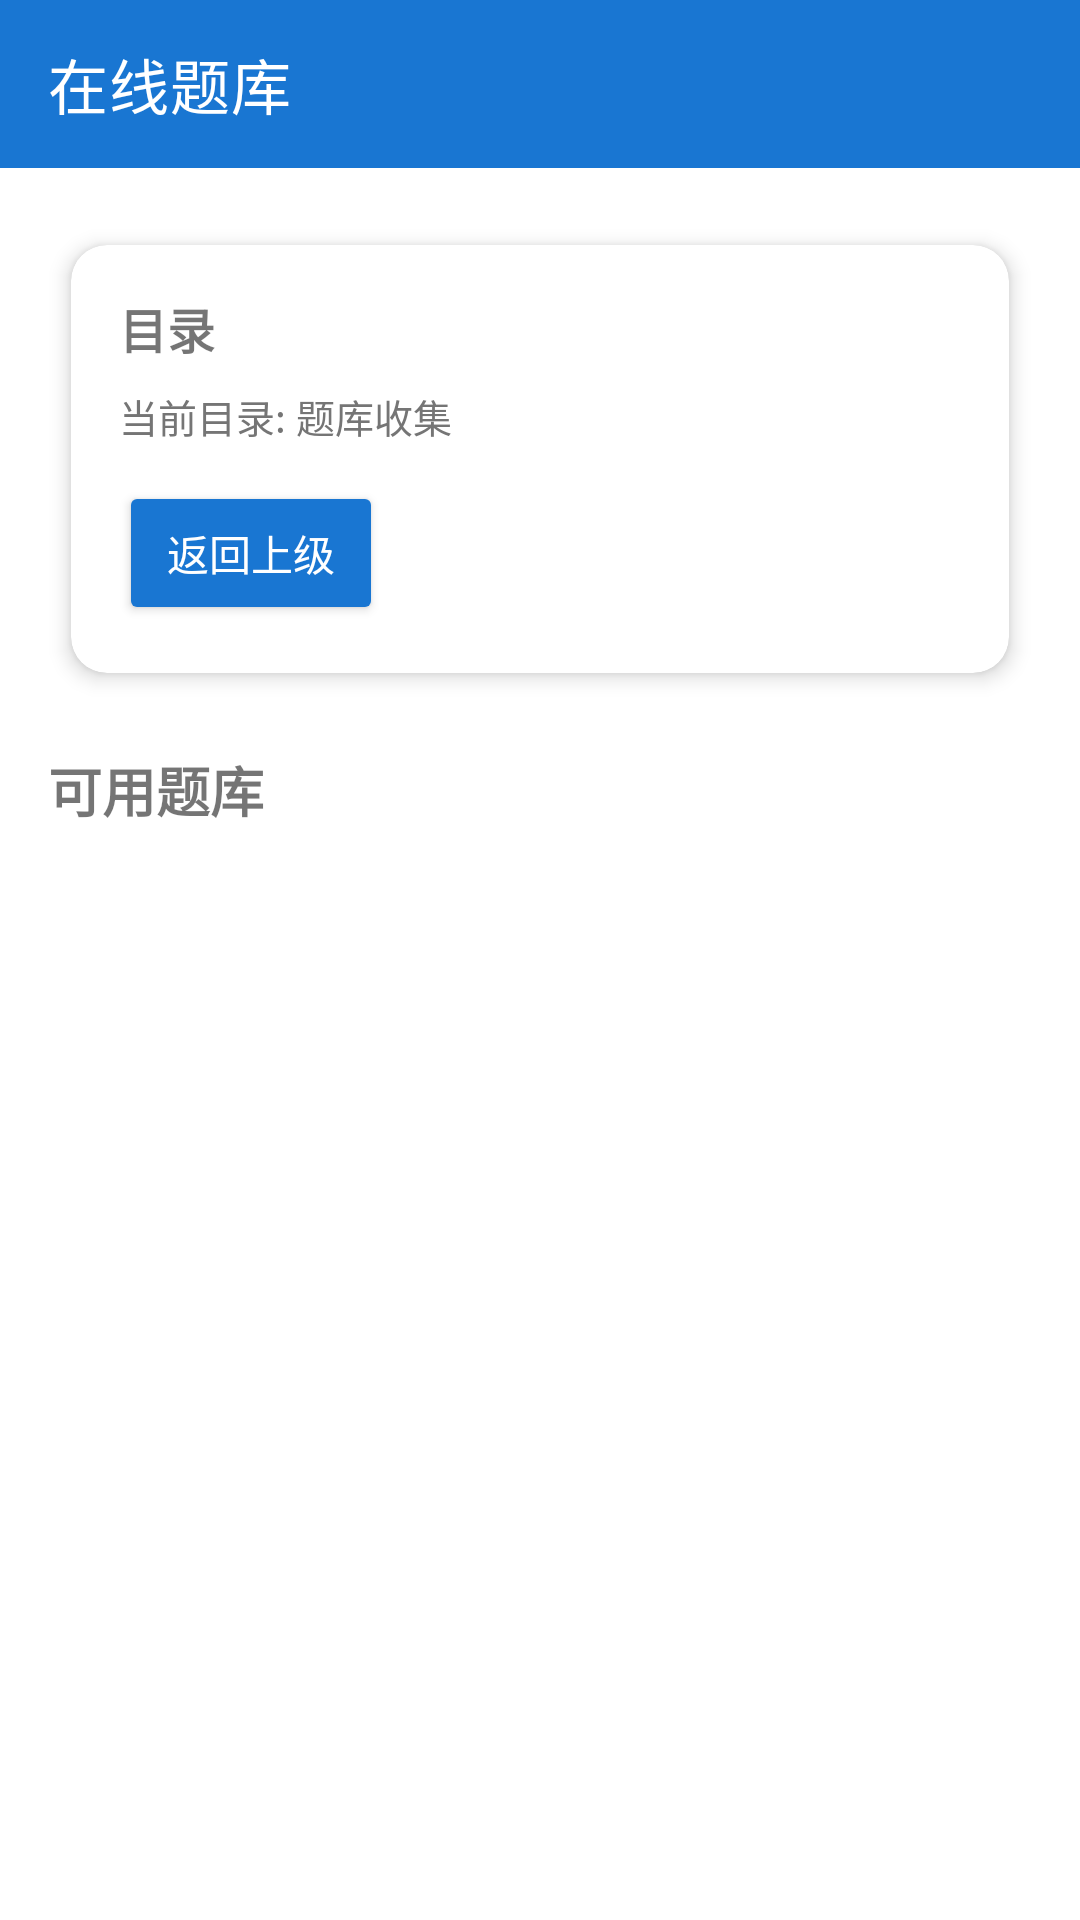

Reconstruct the res/layout file that produces this screen, plus the resources it refers to.
<!-- AndroidManifest.xml: application theme Theme.ExamApp -->
<!-- res/layout/activity_online_question_bank.xml -->
<?xml version="1.0" encoding="utf-8"?>
<LinearLayout xmlns:android="http://schemas.android.com/apk/res/android"
    xmlns:app="http://schemas.android.com/apk/res-auto"
    android:layout_width="match_parent"
    android:layout_height="match_parent"
    android:orientation="vertical"
    android:background="?android:attr/colorBackground">

    <androidx.appcompat.widget.Toolbar
        android:id="@+id/toolbar"
        android:layout_width="match_parent"
        android:layout_height="?attr/actionBarSize"
        android:background="?attr/colorPrimary"
        android:theme="@style/ThemeOverlay.AppCompat.Dark.ActionBar"
        app:popupTheme="@style/ThemeOverlay.AppCompat.Light"
        app:title="在线题库" />

    <ProgressBar
        android:id="@+id/progress_bar"
        android:layout_width="wrap_content"
        android:layout_height="wrap_content"
        android:layout_gravity="center"
        android:layout_marginTop="32dp"
        android:visibility="gone" />

    <LinearLayout
        android:id="@+id/error_layout"
        android:layout_width="match_parent"
        android:layout_height="match_parent"
        android:orientation="vertical"
        android:gravity="center"
        android:visibility="gone"
        android:padding="16dp">

        <TextView
            android:id="@+id/error_text"
            android:layout_width="wrap_content"
            android:layout_height="wrap_content"
            android:text="加载失败"
            android:textSize="16sp"
            android:layout_marginBottom="16dp" />

        <Button
            android:id="@+id/retry_button"
            android:layout_width="wrap_content"
            android:layout_height="wrap_content"
            android:text="重试" />
    </LinearLayout>

    <androidx.core.widget.NestedScrollView
        android:id="@+id/content_scroll_view"
        android:layout_width="match_parent"
        android:layout_height="match_parent">

        <LinearLayout
            android:layout_width="match_parent"
            android:layout_height="wrap_content"
            android:orientation="vertical"
            android:padding="16dp">

            <androidx.cardview.widget.CardView
                android:layout_width="match_parent"
                android:layout_height="wrap_content"
                app:cardCornerRadius="12dp"
                app:cardElevation="4dp"
                app:cardUseCompatPadding="true"
                android:layout_marginBottom="16dp">

                <LinearLayout
                    android:layout_width="match_parent"
                    android:layout_height="wrap_content"
                    android:orientation="vertical"
                    android:padding="16dp">

                    <TextView
                        android:layout_width="match_parent"
                        android:layout_height="wrap_content"
                        android:text="目录"
                        android:textStyle="bold"
                        android:textSize="16sp"
                        android:layout_marginBottom="8dp" />

                    <TextView
                        android:id="@+id/current_path_text"
                        android:layout_width="match_parent"
                        android:layout_height="wrap_content"
                        android:text="当前目录: 题库收集"
                        android:textSize="13sp"
                        android:textColor="@color/gray" />

                    <Button
                        android:id="@+id/up_button"
                        android:layout_width="wrap_content"
                        android:layout_height="wrap_content"
                        android:text="返回上级"
                        android:layout_marginTop="12dp"
                        android:backgroundTint="@color/primary"
                        android:textColor="@color/white" />
                </LinearLayout>
            </androidx.cardview.widget.CardView>

            <TextView
                android:layout_width="match_parent"
                android:layout_height="wrap_content"
                android:text="可用题库"
                android:textSize="18sp"
                android:textStyle="bold"
                android:layout_marginBottom="8dp" />

            <androidx.recyclerview.widget.RecyclerView
                android:id="@+id/file_recycler_view"
                android:layout_width="match_parent"
                android:layout_height="wrap_content"
                android:nestedScrollingEnabled="false" />

            <TextView
                android:id="@+id/readme_title"
                android:layout_width="match_parent"
                android:layout_height="wrap_content"
                android:text="使用说明"
                android:textSize="18sp"
                android:textStyle="bold"
                android:layout_marginTop="24dp"
                android:layout_marginBottom="8dp"
                android:visibility="gone" />

            <androidx.cardview.widget.CardView
                android:id="@+id/readme_container"
                android:layout_width="match_parent"
                android:layout_height="wrap_content"
                app:cardCornerRadius="12dp"
                app:cardElevation="2dp"
                app:cardUseCompatPadding="true"
                android:visibility="gone">

                <TextView
                    android:id="@+id/readme_text"
                    android:layout_width="match_parent"
                    android:layout_height="wrap_content"
                    android:padding="12dp"
                    android:textColor="?android:attr/textColorPrimary"
                    android:textSize="14sp" />
            </androidx.cardview.widget.CardView>

        </LinearLayout>
    </androidx.core.widget.NestedScrollView>

</LinearLayout>
<!-- resources referenced by this layout -->
<resources>
  <color name="gray">#757575</color>
  <color name="primary">#1976D2</color>
  <color name="white">#FFFFFF</color>
  <style name="Theme.ExamApp" parent="Theme.MaterialComponents.Light.NoActionBar">
          <item name="colorPrimary">@color/primary</item>
          <item name="colorPrimaryDark">@color/primary_dark</item>
          <item name="colorAccent">@color/accent</item>
  
          
          <item name="windowActionBar">false</item>
          <item name="windowNoTitle">true</item>
  
          <item name="android:textColorPrimary">@color/light_text</item>
          <item name="android:textColorSecondary">@color/light_text_secondary</item>
          <item name="android:windowBackground">@color/light_primary</item>
          <item name="android:windowLightStatusBar">true</item>
      </style>
  <color name="primary_dark">#1565C0</color>
  <color name="accent">#FF6F00</color>
  <color name="light_text">#212121</color>
  <color name="light_text_secondary">#727272</color>
  <color name="light_primary">#FFFFFF</color>
</resources>
